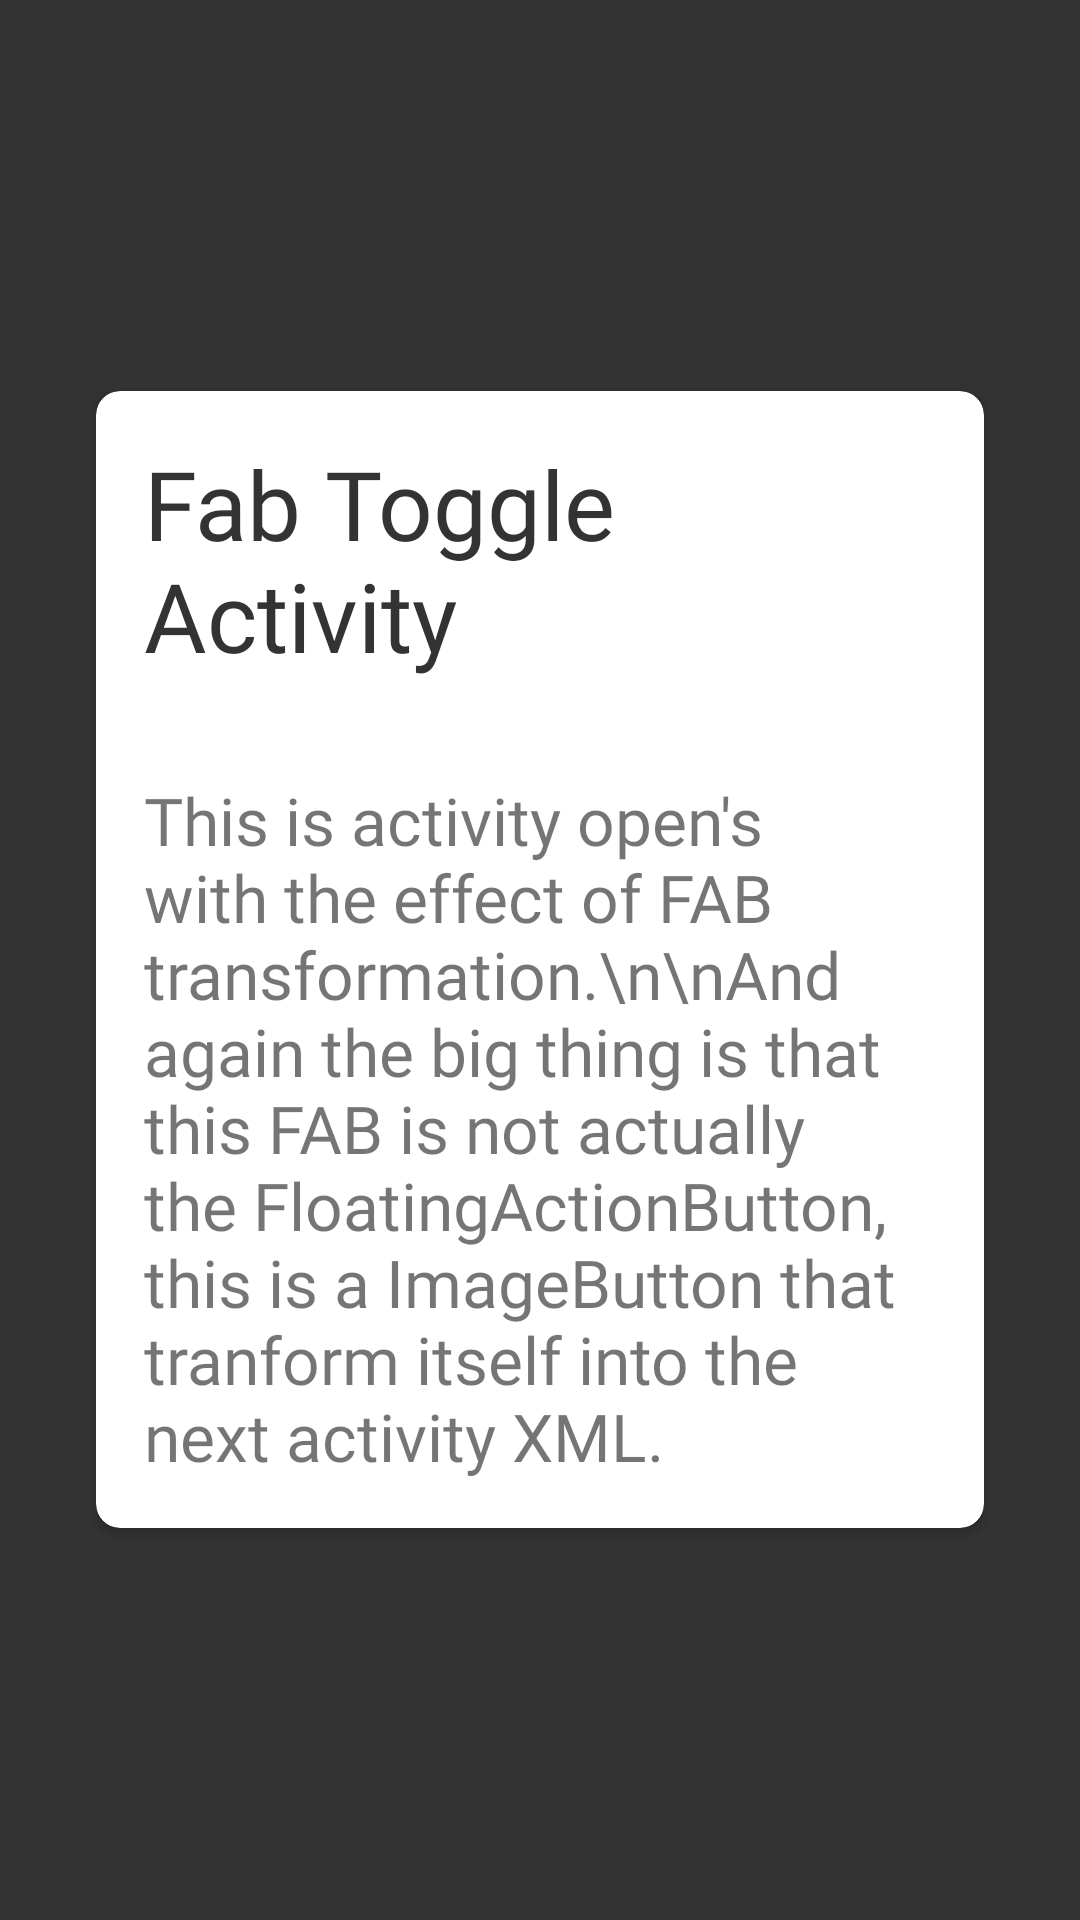

The Android layout XML behind this screen, and the referenced resources:
<!-- AndroidManifest.xml: activity theme ExampleCode.Translucent.FabDetailActivity -->
<!-- res/layout/activity_fab_detail.xml -->
<?xml version="1.0" encoding="utf-8"?>
<FrameLayout xmlns:android="http://schemas.android.com/apk/res/android"
    xmlns:app="http://schemas.android.com/apk/res-auto"
    xmlns:tools="http://schemas.android.com/tools"
    android:layout_width="match_parent"
    android:layout_height="match_parent"
    android:background="@color/background_dark"
    tools:context="com.heisen_berg.examplecode.fabtoggle.FabDetailActivity">

    <androidx.cardview.widget.CardView
        android:id="@+id/container"
        android:layout_margin="32dp"
        android:clipToPadding="true"
        app:cardCornerRadius="8dp"
        android:layout_gravity="center"
        android:layout_width="match_parent"
        android:layout_height="wrap_content"
        android:transitionName="@string/transition_designer_news_login">
        <LinearLayout
            android:orientation="vertical"
            android:layout_width="match_parent"
            android:layout_height="match_parent">
            <TextView
                android:fontFamily="@font/ios_font_bold"
                android:padding="16dp"
                android:textSize="32sp"
                android:text="Fab Toggle Activity"
                android:textColor="@color/background_dark"
                android:layout_width="wrap_content"
                android:layout_height="wrap_content" />
            <TextView
                android:fontFamily="@font/ios_font_regular"
                android:text="This is activity open's with the effect of FAB transformation.\n\nAnd again the big thing is that this FAB is not actually the FloatingActionButton, this is a ImageButton that tranform itself into the next activity XML."
                android:textSize="22sp"
                android:padding="16dp"
                android:layout_width="wrap_content"
                android:layout_height="wrap_content" />
        </LinearLayout>
    </androidx.cardview.widget.CardView>

</FrameLayout>
<!-- resources referenced by this layout -->
<resources>
  <color name="background_dark">#ff333333</color>
  <string name="transition_designer_news_login" translatable="false">transition_designer_news_login</string>
  <style name="ExampleCode.Translucent.FabDetailActivity">
          <item name="android:statusBarColor">@android:color/transparent</item>
          <item name="android:navigationBarColor">@android:color/transparent</item>
          <item name="android:windowAnimationStyle">@null</item>
          <item name="android:colorPrimary">@color/designer_news</item>
          <item name="android:colorAccent">@color/designer_news</item>
          <item name="android:colorControlActivated">@color/designer_news</item>
      </style>
  <color name="designer_news">#03a9f4</color> --&gt;
</resources>
